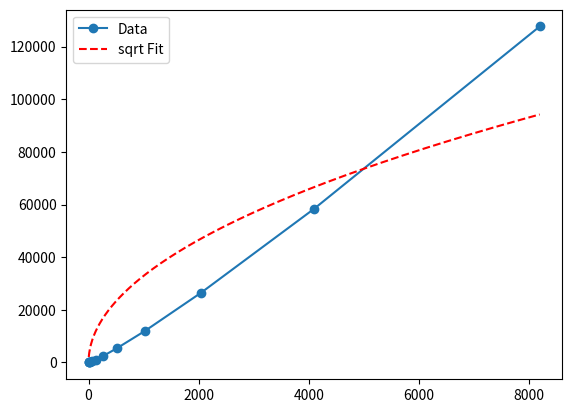

Write Python code to recreate this figure.
import numpy as numpy
from scipy.optimize import curve_fit
import matplotlib.pyplot as pyplot


def func(x,a):
    return a*numpy.sqrt(x)

x = [4, 8, 16, 32, 64, 128, 256, 512, 1024, 2048, 4096, 8192]
y = [3.2414997, 25.47816, 68.08528, 180.50806, 436.321, 1033.0516, 2367.469, 5370.2993, 11986.787, 26575.236, 58388.945, 127660.52]

popt, pcov = curve_fit(func, x, y)

print("A: ", popt)
print("Covar: ", pcov)

trialX = numpy.linspace(x[0], x[-1], 1000)
ySqrt = func(trialX, *popt)

pyplot.figure()
pyplot.plot(x, y, label='Data', marker='o')
pyplot.plot(trialX, ySqrt, 'r-',ls='--', label="sqrt Fit")
# pyplot.plot(trialX,   y, label = '10 Deg Poly')
pyplot.legend()
pyplot.show()